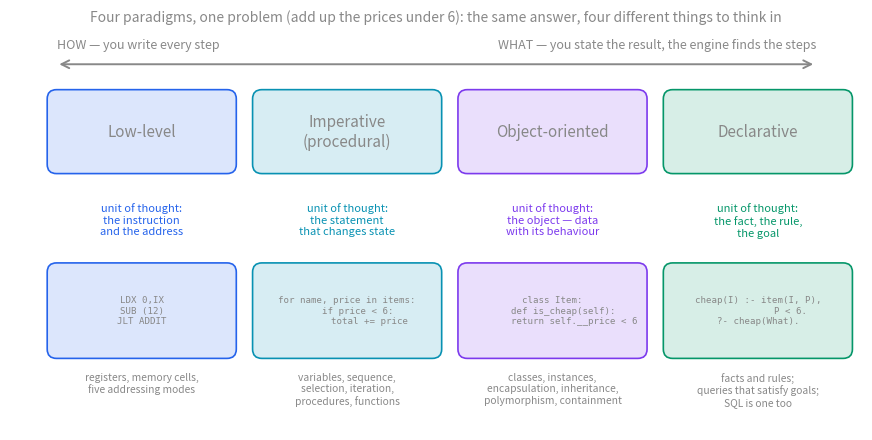
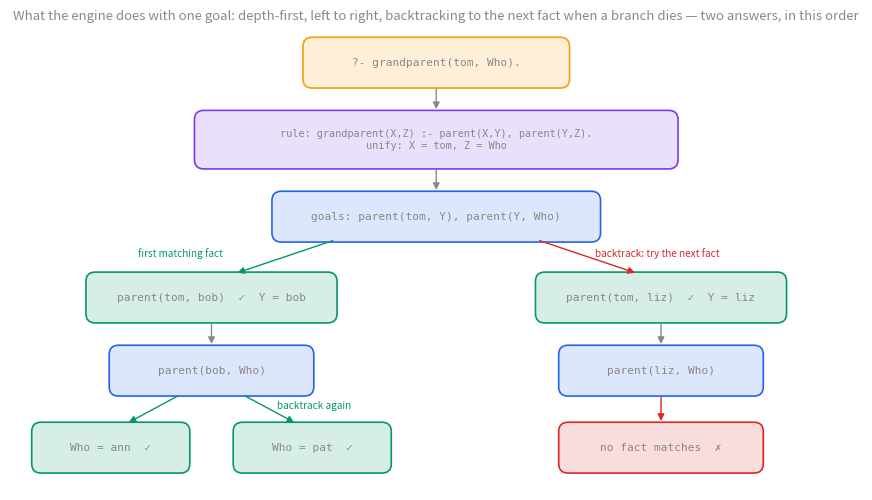
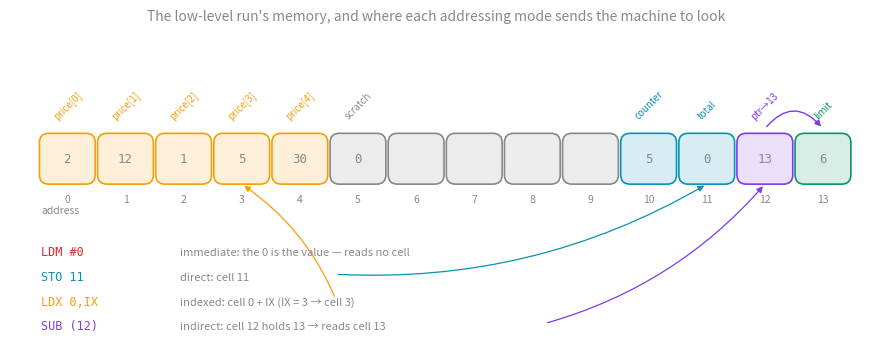

The script that saved these images, in order:
"""
paradigms-figures.py — three figures for [[Programming Paradigms]].

  paradigms-map.svg        the four syllabus paradigms placed on one axis (how ↔ what) with each
                           one's unit of thought and its exam language
  paradigms-prolog-tree.svg   the search Prolog runs for grandparent(tom, Who): goals, bindings,
                           backtracking, two answers
  paradigms-machine.svg    the register machine's memory during the low-level run, with each
                           addressing mode's operand pointing where it reads
Vault style: text #888, no background rect, width="100%" + viewBox.
"""
import re, matplotlib
matplotlib.use("Agg")
import matplotlib.pyplot as plt
from matplotlib.patches import FancyBboxPatch, FancyArrowPatch
GREY = "#888888"; BLUE, RED, GREEN, AMBER, PURPLE, TEAL = "#2563eb", "#dc2626", "#059669", "#f59e0b", "#7c3aed", "#0891b2"
def style(ax):
    for sp in ax.spines.values(): sp.set_color(GREY)
    ax.tick_params(colors=GREY, labelcolor=GREY); ax.set_facecolor("none")
def save(fig, name):
    fig.patch.set_alpha(0); fig.savefig(name, format="svg", bbox_inches="tight", transparent=True)
    s = open(name).read().replace('<svg ', '<svg width="100%" ', 1)
    s = re.sub(r' height="[^"]*pt"', '', s, count=1); s = re.sub(r' width="[^"]*pt"', '', s, count=1)
    open(name, "w").write(s); print("wrote", name)
def box(ax, x, y, w, h, text, col, fs=8.5, mono=False):
    ax.add_patch(FancyBboxPatch((x, y), w, h, boxstyle="round,pad=0.02,rounding_size=0.12", fc=col, ec=col, alpha=0.16, lw=0))
    ax.add_patch(FancyBboxPatch((x, y), w, h, boxstyle="round,pad=0.02,rounding_size=0.12", fc="none", ec=col, lw=1.2))
    ax.text(x + w / 2, y + h / 2, text, ha="center", va="center", fontsize=fs, color=GREY, family="monospace" if mono else None)

# ---------------------------------------------------------------- 1. the map
fig, ax = plt.subplots(figsize=(11, 5.2)); style(ax); ax.axis("off"); ax.set_xlim(0, 11); ax.set_ylim(0, 5.2)
ax.add_patch(FancyArrowPatch((0.6, 4.75), (10.4, 4.75), arrowstyle="<->", color=GREY, lw=1.4, mutation_scale=14))
ax.text(0.6, 4.95, "HOW — you write every step", fontsize=9, color=GREY, ha="left")
ax.text(10.4, 4.95, "WHAT — you state the result, the engine finds the steps", fontsize=9, color=GREY, ha="right")
cols = [("Low-level", BLUE, "unit of thought:\nthe instruction\nand the address", "LDX 0,IX\nSUB (12)\nJLT ADDIT", "registers, memory cells,\nfive addressing modes"),
        ("Imperative\n(procedural)", TEAL, "unit of thought:\nthe statement\nthat changes state", "for name, price in items:\n    if price < 6:\n        total += price", "variables, sequence,\nselection, iteration,\nprocedures, functions"),
        ("Object-oriented", PURPLE, "unit of thought:\nthe object — data\nwith its behaviour", "class Item:\n    def is_cheap(self):\n        return self.__price < 6", "classes, instances,\nencapsulation, inheritance,\npolymorphism, containment"),
        ("Declarative", GREEN, "unit of thought:\nthe fact, the rule,\nthe goal", "cheap(I) :- item(I, P),\n            P < 6.\n?- cheap(What).", "facts and rules;\nqueries that satisfy goals;\nSQL is one too")]
for i, (name, col, unit, code, words) in enumerate(cols):
    x = 0.5 + i * 2.65
    box(ax, x, 3.35, 2.4, 1.05, name, col, fs=11)
    ax.text(x + 1.2, 2.95, unit, ha="center", va="top", fontsize=8, color=col)
    box(ax, x, 0.95, 2.4, 1.2, code, col, fs=6.6, mono=True)
    ax.text(x + 1.2, 0.75, words, ha="center", va="top", fontsize=7.4, color=GREY)
ax.set_title("Four paradigms, one problem (add up the prices under 6): the same answer, four different things to think in", fontsize=10, color=GREY)
save(fig, "paradigms-map.svg")

# ---------------------------------------------------------------- 2. the Prolog search tree
fig, ax = plt.subplots(figsize=(11, 6)); style(ax); ax.axis("off"); ax.set_xlim(0, 11); ax.set_ylim(0, 6)
def node(x, y, text, col, w=2.6, h=0.62, fs=8):
    box(ax, x - w / 2, y - h / 2, w, h, text, col, fs=fs, mono=True)
def edge(a, b, col=GREY, text=None, dx=0.15):
    ax.add_patch(FancyArrowPatch(a, b, arrowstyle="-|>", color=col, lw=1.0, mutation_scale=10))
    if text: ax.text((a[0] + b[0]) / 2 + dx, (a[1] + b[1]) / 2, text, fontsize=7.2, color=col)
node(5.5, 5.55, "?- grandparent(tom, Who).", AMBER, w=3.4)
node(5.5, 4.55, "rule: grandparent(X,Z) :- parent(X,Y), parent(Y,Z).\nunify: X = tom, Z = Who", PURPLE, w=6.2, h=0.72, fs=7.4)
node(5.5, 3.55, "goals: parent(tom, Y), parent(Y, Who)", BLUE, w=4.2)
edge((5.5, 5.24), (5.5, 4.91)); edge((5.5, 4.19), (5.5, 3.86))
node(2.6, 2.5, "parent(tom, bob)  ✓  Y = bob", GREEN, w=3.2)
node(8.4, 2.5, "parent(tom, liz)  ✓  Y = liz", GREEN, w=3.2)
edge((4.2, 3.25), (2.9, 2.81), GREEN, "first matching fact", dx=-1.9); edge((6.8, 3.25), (8.1, 2.81), RED, "backtrack: try the next fact", dx=0.1)
node(2.6, 1.55, "parent(bob, Who)", BLUE, w=2.6)
node(8.4, 1.55, "parent(liz, Who)", BLUE, w=2.6)
edge((2.6, 2.19), (2.6, 1.86)); edge((8.4, 2.19), (8.4, 1.86))
node(1.3, 0.55, "Who = ann  ✓", GREEN, w=2.0); node(3.9, 0.55, "Who = pat  ✓", GREEN, w=2.0)
node(8.4, 0.55, "no fact matches  ✗", RED, w=2.6)
edge((2.2, 1.24), (1.5, 0.86), GREEN); edge((3.0, 1.24), (3.7, 0.86), GREEN, "backtrack again", dx=0.1); edge((8.4, 1.24), (8.4, 0.86), RED)
ax.set_title("What the engine does with one goal: depth-first, left to right, backtracking to the next fact when a branch dies — two answers, in this order", fontsize=9.5, color=GREY)
save(fig, "paradigms-prolog-tree.svg")

# ---------------------------------------------------------------- 3. the machine
fig, ax = plt.subplots(figsize=(11, 4.2)); style(ax); ax.axis("off"); ax.set_xlim(0, 11); ax.set_ylim(0, 4.2)
cells = [2, 12, 1, 5, 30, 0, "", "", "", "", 5, 0, 13, 6]
labels = ["price[0]", "price[1]", "price[2]", "price[3]", "price[4]", "scratch", "", "", "", "", "counter", "total", "ptr→13", "limit"]
for i, (v, lab) in enumerate(zip(cells, labels)):
    x = 0.4 + i * 0.75
    col = AMBER if i <= 4 else (TEAL if i in (10, 11) else (PURPLE if i == 12 else (GREEN if i == 13 else GREY)))
    box(ax, x, 2.2, 0.68, 0.62, str(v), col, fs=9, mono=True)
    ax.text(x + 0.34, 2.05, str(i), ha="center", va="top", fontsize=7.5, color=GREY)
    if lab: ax.text(x + 0.34, 3.0, lab, ha="center", va="bottom", fontsize=7, color=col, rotation=45)
ax.text(0.4, 1.8, "address", fontsize=7.5, color=GREY)
# operands and where they read
ops = [("LDM #0", "immediate: the 0 is the value — reads no cell", RED, None),
       ("STO 11", "direct: cell 11", TEAL, 11),
       ("LDX 0,IX", "indexed: cell 0 + IX (IX = 3 → cell 3)", AMBER, 3),
       ("SUB (12)", "indirect: cell 12 holds 13 → reads cell 13", PURPLE, 12)]
for k, (op, why, col, cell) in enumerate(ops):
    y = 1.25 - k * 0.32
    ax.text(0.4, y, op, fontsize=8.5, color=col, family="monospace"); ax.text(2.2, y, why, fontsize=8, color=GREY)
    if cell is not None:
        ax.add_patch(FancyArrowPatch((6.9 if k == 3 else 4.2, y + 0.08), (0.4 + cell * 0.75 + 0.34, 2.18), arrowstyle="-|>", color=col, lw=0.9, mutation_scale=9, connectionstyle="arc3,rad=0.15"))
ax.add_patch(FancyArrowPatch((0.4 + 12 * 0.75 + 0.34, 2.9), (0.4 + 13 * 0.75 + 0.34, 2.9), arrowstyle="-|>", color=PURPLE, lw=1.0, mutation_scale=9, connectionstyle="arc3,rad=-0.6"))
ax.set_title("The low-level run's memory, and where each addressing mode sends the machine to look", fontsize=10, color=GREY)
save(fig, "paradigms-machine.svg")
